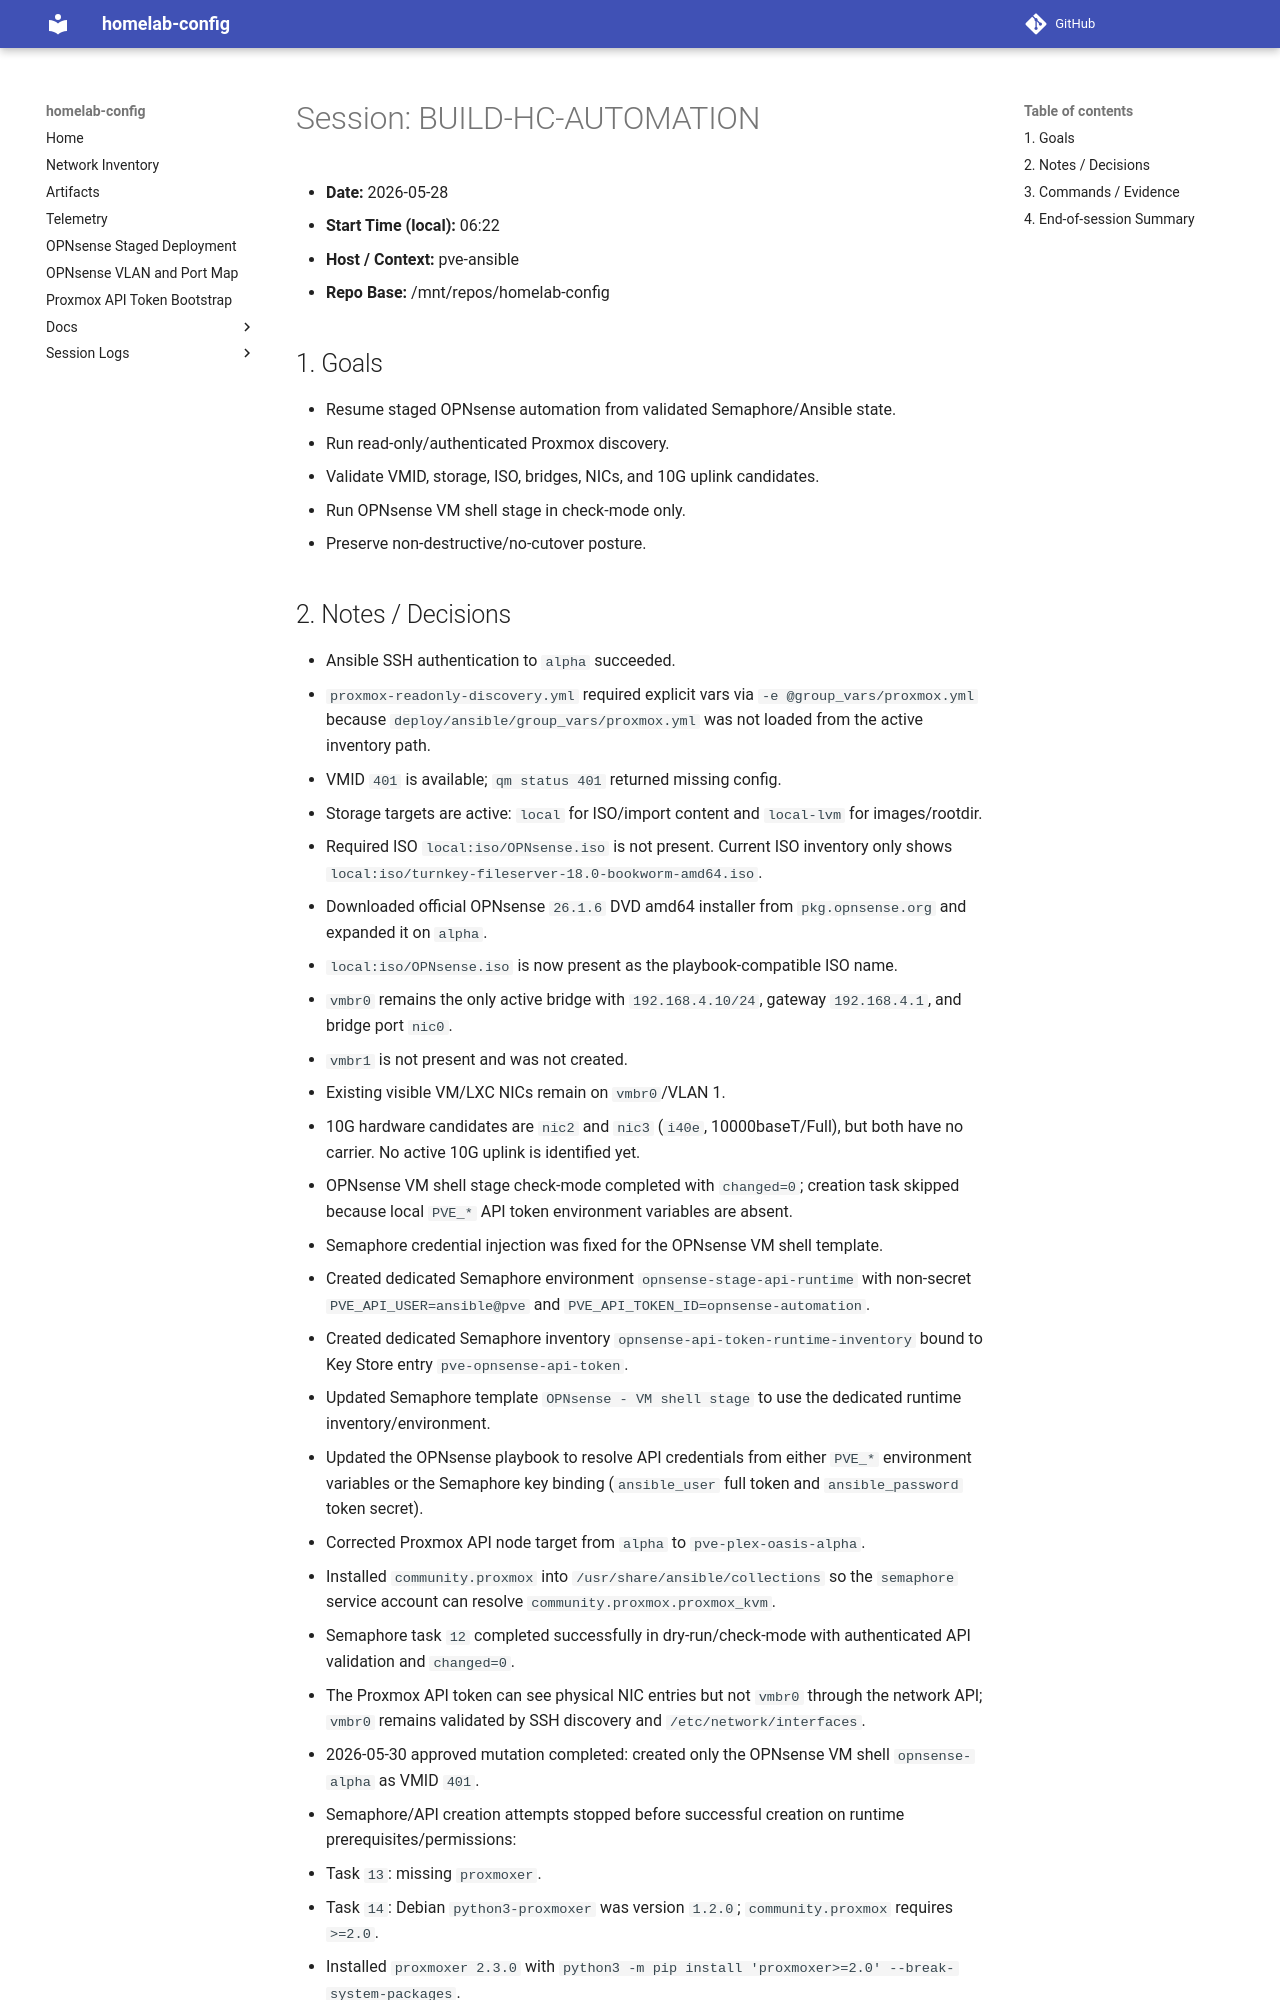

repository: jcasnellie69/homelab-config · page: session-logs/20260528-062237-BUILD-HC-AUTOMATION/index.html · generator: mkdocs

# Session: BUILD-HC-AUTOMATION

- **Date:** 2026-05-28
- **Start Time (local):** 06:22
- **Host / Context:** pve-ansible
- **Repo Base:** /mnt/repos/homelab-config

## 1. Goals

- Resume staged OPNsense automation from validated Semaphore/Ansible state.
- Run read-only/authenticated Proxmox discovery.
- Validate VMID, storage, ISO, bridges, NICs, and 10G uplink candidates.
- Run OPNsense VM shell stage in check-mode only.
- Preserve non-destructive/no-cutover posture.
